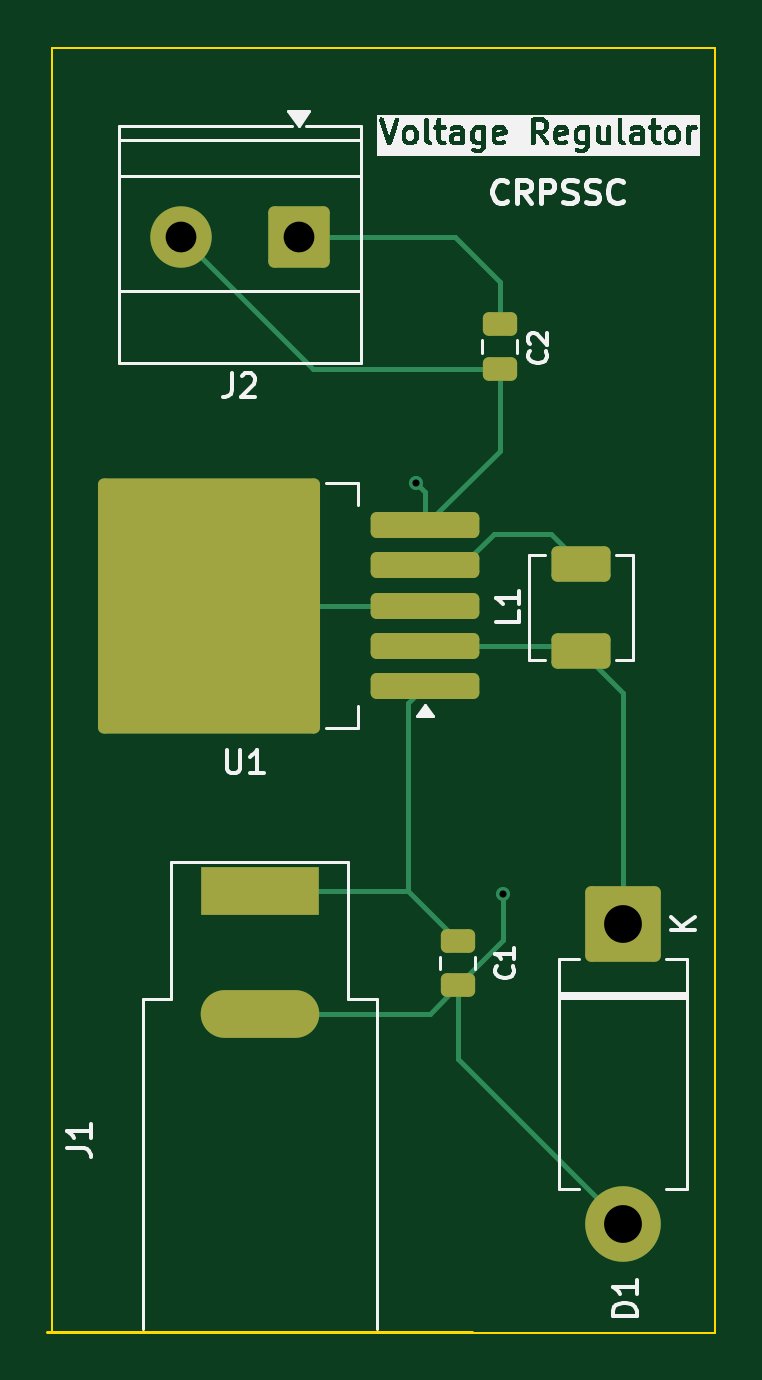
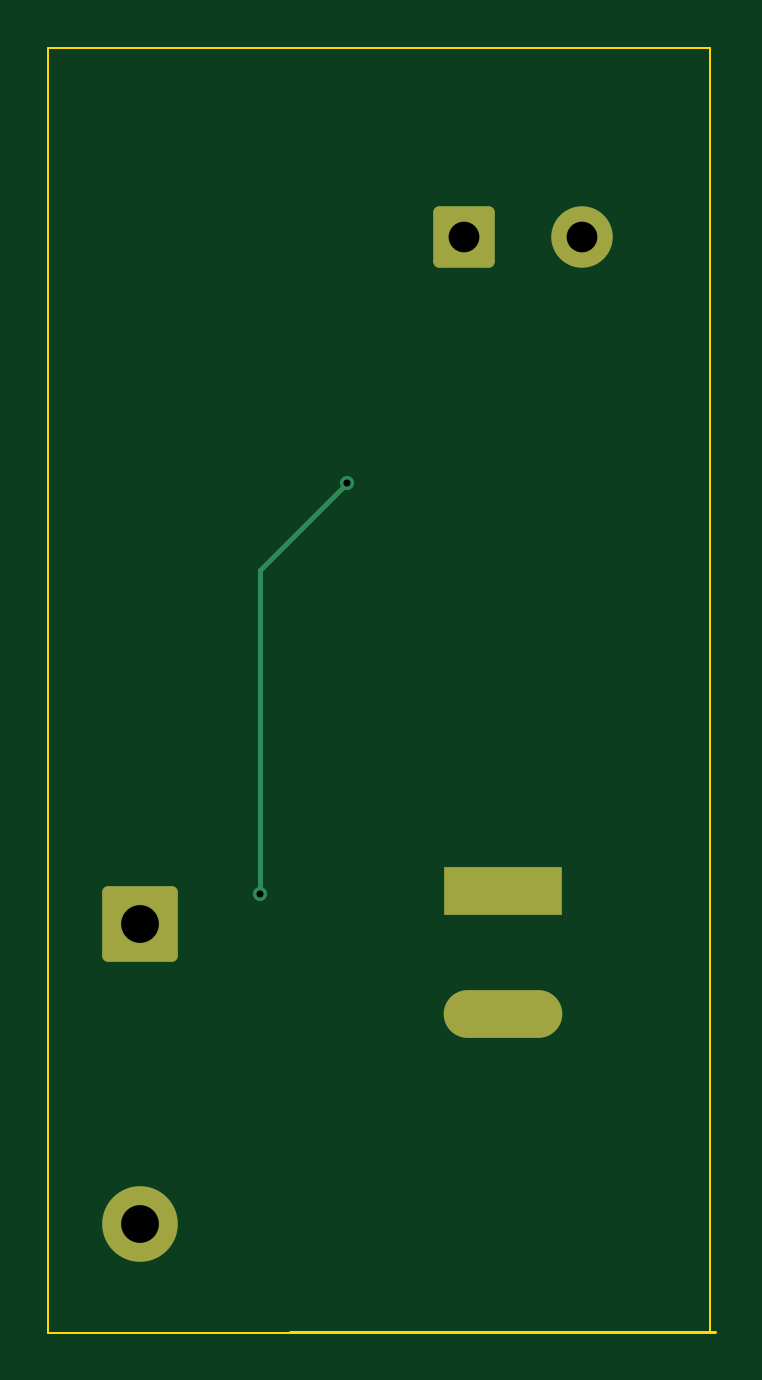
Circuit board: 11 layer files. Board 28.3 x 54.4 mm.
- bottom_copper: LM2596-B_Cu.gbr (2329 bytes)
- bottom_mask: LM2596-B_Mask.gbr (1594 bytes)
- paste: LM2596-B_Paste.gbr (466 bytes)
- bottom_silk: LM2596-B_Silkscreen.gbr (467 bytes)
- outline: LM2596-Edge_Cuts.gbr (765 bytes)
- top_copper: LM2596-F_Cu.gbr (5161 bytes)
- top_mask: LM2596-F_Mask.gbr (2436 bytes)
- paste: LM2596-F_Paste.gbr (1943 bytes)
- top_silk: LM2596-F_Silkscreen.gbr (49534 bytes)
- drill: LM2596-NPTH.drl (276 bytes)
- drill: LM2596-PTH.drl (740 bytes)

=== bottom_copper: LM2596-B_Cu.gbr (2329 bytes, source withheld) ===
=== bottom_mask: LM2596-B_Mask.gbr (1594 bytes, source withheld) ===
=== paste: LM2596-B_Paste.gbr ===
%TF.GenerationSoftware,KiCad,Pcbnew,10.0.0*%
%TF.CreationDate,2026-04-24T01:18:27-07:00*%
%TF.ProjectId,LM2596,4c4d3235-3936-42e6-9b69-6361645f7063,rev?*%
%TF.SameCoordinates,Original*%
%TF.FileFunction,Paste,Bot*%
%TF.FilePolarity,Positive*%
%FSLAX46Y46*%
G04 Gerber Fmt 4.6, Leading zero omitted, Abs format (unit mm)*
G04 Created by KiCad (PCBNEW 10.0.0) date 2026-04-24 01:18:27*
%MOMM*%
%LPD*%
G01*
G04 APERTURE LIST*
G04 APERTURE END LIST*
M02*

=== bottom_silk: LM2596-B_Silkscreen.gbr ===
%TF.GenerationSoftware,KiCad,Pcbnew,10.0.0*%
%TF.CreationDate,2026-04-24T01:18:28-07:00*%
%TF.ProjectId,LM2596,4c4d3235-3936-42e6-9b69-6361645f7063,rev?*%
%TF.SameCoordinates,Original*%
%TF.FileFunction,Legend,Bot*%
%TF.FilePolarity,Positive*%
%FSLAX46Y46*%
G04 Gerber Fmt 4.6, Leading zero omitted, Abs format (unit mm)*
G04 Created by KiCad (PCBNEW 10.0.0) date 2026-04-24 01:18:28*
%MOMM*%
%LPD*%
G01*
G04 APERTURE LIST*
G04 APERTURE END LIST*
M02*

=== outline: LM2596-Edge_Cuts.gbr ===
%TF.GenerationSoftware,KiCad,Pcbnew,10.0.0*%
%TF.CreationDate,2026-04-24T01:18:28-07:00*%
%TF.ProjectId,LM2596,4c4d3235-3936-42e6-9b69-6361645f7063,rev?*%
%TF.SameCoordinates,Original*%
%TF.FileFunction,Profile,NP*%
%FSLAX46Y46*%
G04 Gerber Fmt 4.6, Leading zero omitted, Abs format (unit mm)*
G04 Created by KiCad (PCBNEW 10.0.0) date 2026-04-24 01:18:28*
%MOMM*%
%LPD*%
G01*
G04 APERTURE LIST*
%TA.AperFunction,Profile*%
%ADD10C,0.100000*%
%TD*%
%TA.AperFunction,Profile*%
%ADD11C,0.120000*%
%TD*%
G04 APERTURE END LIST*
D10*
X129390000Y-58404000D02*
X157450000Y-58404000D01*
X157450000Y-112820000D01*
X129390000Y-112820000D01*
X129390000Y-58404000D01*
%TO.C,J1*%
D11*
X129176000Y-112783000D02*
X147176000Y-112783000D01*
%TD*%
M02*

=== top_copper: LM2596-F_Cu.gbr ===
%TF.GenerationSoftware,KiCad,Pcbnew,10.0.0*%
%TF.CreationDate,2026-04-24T01:18:27-07:00*%
%TF.ProjectId,LM2596,4c4d3235-3936-42e6-9b69-6361645f7063,rev?*%
%TF.SameCoordinates,Original*%
%TF.FileFunction,Copper,L1,Top*%
%TF.FilePolarity,Positive*%
%FSLAX46Y46*%
G04 Gerber Fmt 4.6, Leading zero omitted, Abs format (unit mm)*
G04 Created by KiCad (PCBNEW 10.0.0) date 2026-04-24 01:18:27*
%MOMM*%
%LPD*%
G01*
G04 APERTURE LIST*
G04 Aperture macros list*
%AMRoundRect*
0 Rectangle with rounded corners*
0 $1 Rounding radius*
0 $2 $3 $4 $5 $6 $7 $8 $9 X,Y pos of 4 corners*
0 Add a 4 corners polygon primitive as box body*
4,1,4,$2,$3,$4,$5,$6,$7,$8,$9,$2,$3,0*
0 Add four circle primitives for the rounded corners*
1,1,$1+$1,$2,$3*
1,1,$1+$1,$4,$5*
1,1,$1+$1,$6,$7*
1,1,$1+$1,$8,$9*
0 Add four rect primitives between the rounded corners*
20,1,$1+$1,$2,$3,$4,$5,0*
20,1,$1+$1,$4,$5,$6,$7,0*
20,1,$1+$1,$6,$7,$8,$9,0*
20,1,$1+$1,$8,$9,$2,$3,0*%
G04 Aperture macros list end*
%TA.AperFunction,ComponentPad*%
%ADD10R,5.020000X2.020000*%
%TD*%
%TA.AperFunction,ComponentPad*%
%ADD11O,5.020000X2.020000*%
%TD*%
%TA.AperFunction,SMDPad,CuDef*%
%ADD12RoundRect,0.250000X-0.475000X0.250000X-0.475000X-0.250000X0.475000X-0.250000X0.475000X0.250000X0*%
%TD*%
%TA.AperFunction,ComponentPad*%
%ADD13RoundRect,0.250000X-1.350000X1.350000X-1.350000X-1.350000X1.350000X-1.350000X1.350000X1.350000X0*%
%TD*%
%TA.AperFunction,ComponentPad*%
%ADD14C,3.200000*%
%TD*%
%TA.AperFunction,SMDPad,CuDef*%
%ADD15RoundRect,0.250000X2.050000X0.300000X-2.050000X0.300000X-2.050000X-0.300000X2.050000X-0.300000X0*%
%TD*%
%TA.AperFunction,SMDPad,CuDef*%
%ADD16RoundRect,0.250002X4.449998X5.149998X-4.449998X5.149998X-4.449998X-5.149998X4.449998X-5.149998X0*%
%TD*%
%TA.AperFunction,SMDPad,CuDef*%
%ADD17RoundRect,0.250001X0.999999X-0.499999X0.999999X0.499999X-0.999999X0.499999X-0.999999X-0.499999X0*%
%TD*%
%TA.AperFunction,ComponentPad*%
%ADD18RoundRect,0.250000X1.050000X1.050000X-1.050000X1.050000X-1.050000X-1.050000X1.050000X-1.050000X0*%
%TD*%
%TA.AperFunction,ComponentPad*%
%ADD19C,2.600000*%
%TD*%
%TA.AperFunction,ViaPad*%
%ADD20C,0.600000*%
%TD*%
%TA.AperFunction,Conductor*%
%ADD21C,0.200000*%
%TD*%
G04 APERTURE END LIST*
D10*
%TO.P,J1,1*%
%TO.N,Net-(U1-VIN)*%
X138176000Y-94113000D03*
D11*
%TO.P,J1,2*%
%TO.N,GND*%
X138176000Y-99293000D03*
%TD*%
D12*
%TO.P,C2,1*%
%TO.N,Net-(J2-Pin_1)*%
X148336000Y-70109000D03*
%TO.P,C2,2*%
%TO.N,GND*%
X148336000Y-72009000D03*
%TD*%
%TO.P,C1,1*%
%TO.N,Net-(U1-VIN)*%
X146558000Y-96205000D03*
%TO.P,C1,2*%
%TO.N,GND*%
X146558000Y-98105000D03*
%TD*%
D13*
%TO.P,D1,1,K_1*%
%TO.N,Net-(D1-K)*%
X153543000Y-95504000D03*
D14*
%TO.P,D1,2,A_2*%
%TO.N,GND*%
X153543000Y-108204000D03*
%TD*%
D15*
%TO.P,U1,1,VIN_1*%
%TO.N,Net-(U1-VIN)*%
X145179000Y-85423000D03*
%TO.P,U1,2,OUT_2*%
%TO.N,Net-(D1-K)*%
X145179000Y-83723000D03*
%TO.P,U1,3,GND_3*%
%TO.N,GND*%
X145179000Y-82023000D03*
D16*
X136029000Y-82023000D03*
D15*
%TO.P,U1,4,FB_4*%
%TO.N,Net-(J2-Pin_1)*%
X145179000Y-80323000D03*
%TO.P,U1,5,~{ON}/OFF_5*%
%TO.N,GND*%
X145179000Y-78623000D03*
%TD*%
D17*
%TO.P,L1,1,1_1*%
%TO.N,Net-(D1-K)*%
X151765000Y-83947000D03*
%TO.P,L1,2,2_2*%
%TO.N,Net-(J2-Pin_1)*%
X151765000Y-80247000D03*
%TD*%
D18*
%TO.P,J2,1,Pin_1_1*%
%TO.N,Net-(J2-Pin_1)*%
X139827000Y-66421000D03*
D19*
%TO.P,J2,2,Pin_2_2*%
%TO.N,GND*%
X134827000Y-66421000D03*
%TD*%
D20*
%TO.N,GND*%
X144780000Y-76835000D03*
X148463000Y-94234000D03*
%TD*%
%TO.N,Net-(J2-Pin_1)*%
D21*
X148082000Y-78994000D02*
X146753000Y-80323000D01*
X151765000Y-80247000D02*
X150512000Y-78994000D01*
X146431000Y-66421000D02*
X139827000Y-66421000D01*
X146753000Y-80323000D02*
X145179000Y-80323000D01*
X148336000Y-70109000D02*
X148336000Y-68326000D01*
X150512000Y-78994000D02*
X148082000Y-78994000D01*
X145255000Y-80247000D02*
X145179000Y-80323000D01*
X148336000Y-68326000D02*
X146431000Y-66421000D01*
%TO.N,GND*%
X145179000Y-78623000D02*
X148336000Y-75466000D01*
X148463000Y-94234000D02*
X148463000Y-96200000D01*
X145179000Y-78623000D02*
X145179000Y-77234000D01*
X145179000Y-82023000D02*
X136029000Y-82023000D01*
X134827000Y-66421000D02*
X140415000Y-72009000D01*
X138176000Y-99293000D02*
X145370000Y-99293000D01*
X145179000Y-77234000D02*
X144780000Y-76835000D01*
X145370000Y-99293000D02*
X146558000Y-98105000D01*
X140415000Y-72009000D02*
X148336000Y-72009000D01*
X153543000Y-108204000D02*
X146558000Y-101219000D01*
X146558000Y-101219000D02*
X146558000Y-98105000D01*
X148336000Y-75466000D02*
X148336000Y-72009000D01*
X148463000Y-96200000D02*
X146558000Y-98105000D01*
%TO.N,Net-(U1-VIN)*%
X144466000Y-94113000D02*
X146558000Y-96205000D01*
X144466000Y-86136000D02*
X144466000Y-94113000D01*
X145179000Y-85423000D02*
X144466000Y-86136000D01*
X138176000Y-94113000D02*
X144466000Y-94113000D01*
%TO.N,Net-(D1-K)*%
X145179000Y-83723000D02*
X151541000Y-83723000D01*
X151541000Y-83723000D02*
X151765000Y-83947000D01*
X153543000Y-85725000D02*
X151765000Y-83947000D01*
X153543000Y-95504000D02*
X153543000Y-85725000D01*
%TD*%
M02*

=== top_mask: LM2596-F_Mask.gbr (2436 bytes, source withheld) ===
=== paste: LM2596-F_Paste.gbr (1943 bytes, source withheld) ===
=== top_silk: LM2596-F_Silkscreen.gbr (49534 bytes, source omitted) ===
=== drill: LM2596-NPTH.drl ===
M48
; DRILL file KiCad 10.0.0 date 2026-04-24T01:18:32
; FORMAT={-:-/ absolute / metric / decimal}
; #@! TF.CreationDate,2026-04-24T01:18:32-07:00
; #@! TF.GenerationSoftware,Kicad,Pcbnew,10.0.0
; #@! TF.FileFunction,NonPlated,1,2,NPTH
FMAT,2
METRIC
%
G90
G05
M30

=== drill: LM2596-PTH.drl ===
M48
; DRILL file KiCad 10.0.0 date 2026-04-24T01:18:32
; FORMAT={-:-/ absolute / metric / decimal}
; #@! TF.CreationDate,2026-04-24T01:18:32-07:00
; #@! TF.GenerationSoftware,Kicad,Pcbnew,10.0.0
; #@! TF.FileFunction,Plated,1,2,PTH
FMAT,2
METRIC
; #@! TA.AperFunction,Plated,PTH,ViaDrill
T1C0.300
; #@! TA.AperFunction,Plated,PTH,ComponentDrill
T2C1.020
; #@! TA.AperFunction,Plated,PTH,ComponentDrill
T3C1.300
; #@! TA.AperFunction,Plated,PTH,ComponentDrill
T4C1.600
%
G90
G05
T1
X144.78Y-76.835
X148.463Y-94.234
T3
X134.827Y-66.421
X139.827Y-66.421
T4
X153.543Y-95.504
X153.543Y-108.204
T2
G00X136.676Y-94.113
M15
G01X139.676Y-94.113
M16
G05
G00X136.676Y-99.293
M15
G01X139.676Y-99.293
M16
G05
M30
